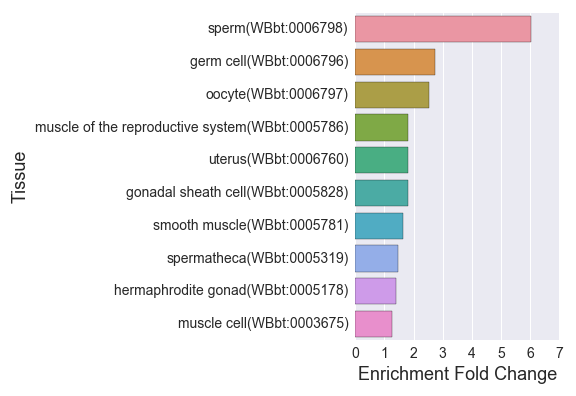

Source data for this figure (header and first rows):
, Tissue, Expected, Observed, Fold Change, Q value, Enrichment Fold Change
0, gonadal sheath cell(WBbt:0005828), 20.1, 36.0, 1.791, 0.01255, 1.791
1, oocyte(WBbt:0006797), 13.91, 35.0, 2.517, 1.0227921190851722e-05, 2.517
2, uterus(WBbt:0006760), 29.62, 54.0, 1.823, 0.000446, 1.823
3, muscle cell(WBbt:0003675), 131.5, 164.0, 1.248, 0.01789, 1.248
4, germ cell(WBbt:0006796), 21.91, 60.0, 2.739, 5.9623308649521e-12, 2.739
5, spermatheca(WBbt:0005319), 51.06, 74.0, 1.449, 0.01789, 1.449
6, hermaphrodite gonad(WBbt:0005178), 84.11, 117.0, 1.391, 0.002731, 1.391
7, muscle of the reproductive system(WBbt:0…, 22.48, 41.0, 1.824, 0.003564, 1.824
8, sperm(WBbt:0006798), 8.764, 53.0, 6.048, 1.0552467843678376e-29, 6.048
9, smooth muscle(WBbt:0005781), 40.2, 66.0, 1.642, 0.001374, 1.642
